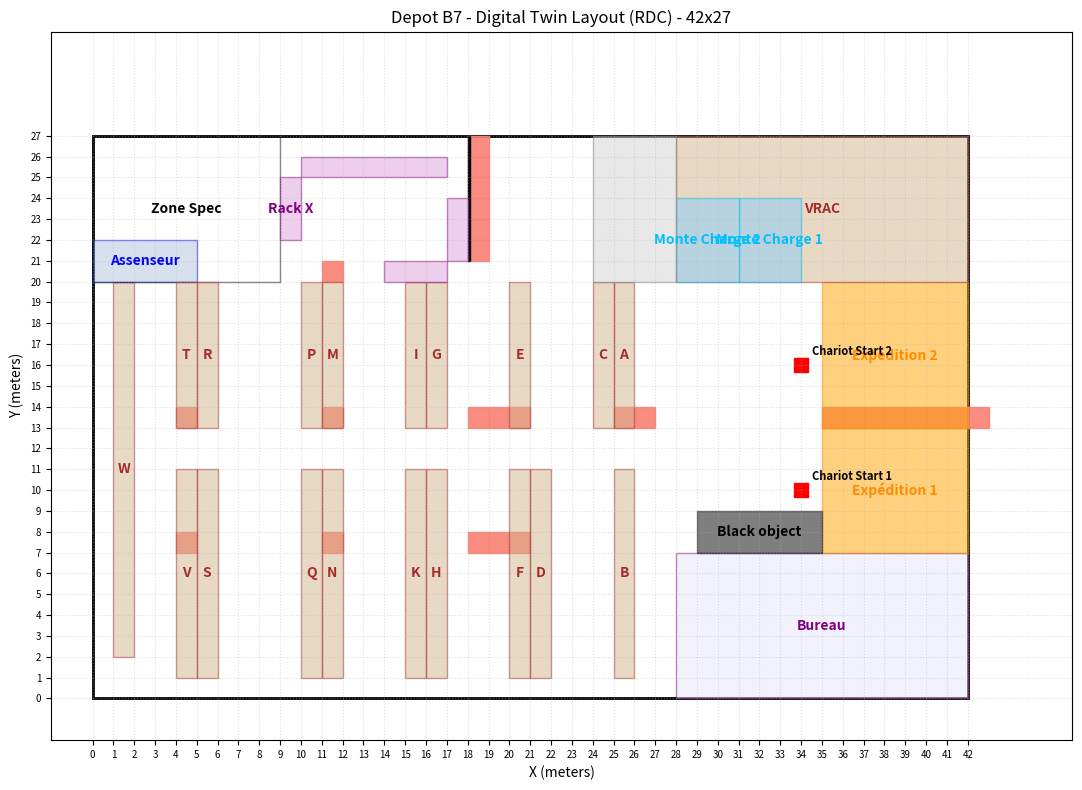

This figure's Python source:
import datetime
from typing import List, Tuple, Dict, Optional, Union
import enum
import matplotlib.pyplot as plt
import matplotlib.patches as patches

class Role(enum.Enum):
    ADMIN = "ADMIN"
    SUPERVISOR = "SUPERVISOR"
    EMPLOYEE = "EMPLOYEE"

class WarehouseCoordinate:
    def __init__(self, x: int, y: int, z: int = 0):
        self.x = x
        self.y = y
        self.z = z

    def __repr__(self):
        return f"({self.x}, {self.y}, {self.z})"

    def to_tuple(self) -> Tuple[int, int]:
        return (self.x, self.y)

    def to_3d_tuple(self) -> Tuple[int, int, int]:
        return (self.x, self.y, self.z)

class DepotB7Map:
    def __init__(self, width: int = 44, height: int = 29, floor_index: int = 0):
        self.floor_index = floor_index
        # Floor 0 is 42x27 (legacy/original)
        # Floors 1 and 2 are 44x29
        if floor_index == 0:
            self.width = 42
            self.height = 27
        else:
            self.width = 44
            self.height = 29
        
        # Rectangular Zones (e.g., Racks/Storage Blocks): (name, x_min, y_min, x_max, y_max)
        if floor_index == 0:
            self.zones = {
                "V": (4, 1, 5, 11),
                "S": (5, 1, 6, 11),
                "Bureau": (28, 0, 42, 7),
                "Expédition 1": (35, 7, 42, 13),
                "Expédition 2": (35, 13, 42, 20),
                "VRAC": (28, 20, 42, 27),
                "Monte Charge 1": (31, 20, 34, 24),
                "Monte Charge 2": (28, 20, 31, 24),
                "B": (25, 1, 26, 11),
                "F": (20, 1, 21, 11),
                "D": (21, 1, 22, 11),
                "K": (15, 1, 16, 11),
                "H": (16, 1, 17, 11),
                "Q": (10, 1, 11, 11),
                "N": (11, 1, 12, 11),
                "W": (1, 2, 2, 20),
                "Assenseur": (0, 20, 5, 22),
                "Zone Spec": (0, 20, 9, 27),
                "Black object": (29, 7, 35, 9),
                "T": (4, 13, 5, 20),
                "R": (5, 13, 6, 20),
                "P": (10, 13, 11, 20),
                "M": (11, 13, 12, 20),
                "I": (15, 13, 16, 20),
                "G": (16, 13, 17, 20),
                "E": (20, 13, 21, 20),
                "C": (24, 13, 25, 20),
                "A": (25, 13, 26, 20),
                "Rack X": [
                    (9, 22, 10, 25),
                    (10, 25, 17, 26),
                    (14, 20, 17, 21),
                    (17, 21, 18, 24)
                ],
                "Reserved": (24, 20, 28, 27)
            }

            # Landmarks: (x, y)
            self.landmarks = {
                "Chariot Start 1": WarehouseCoordinate(34, 10),
                "Chariot Start 2": WarehouseCoordinate(34, 16)
            }

            # Pillars (Impassable obstacles)
            self.pillars: List[WarehouseCoordinate] = [
                WarehouseCoordinate(11, 7),
                WarehouseCoordinate(4, 7),
                WarehouseCoordinate(20, 7),
                WarehouseCoordinate(19, 7),
                WarehouseCoordinate(18, 7),
                WarehouseCoordinate(11, 13),
                WarehouseCoordinate(20, 13),
                WarehouseCoordinate(19, 13),
                WarehouseCoordinate(18, 13),
                WarehouseCoordinate(25, 13),
                WarehouseCoordinate(26, 13),
                WarehouseCoordinate(4, 13),
                WarehouseCoordinate(11, 20)
            ]
            
            # Wall between Expédition 1 and 2 (y=13, x=35 to 42)
            for x_wall in range(35, 43):
                self.pillars.append(WarehouseCoordinate(x_wall, 13))
                
            # Special thin walls: (x, y, width, height)
            self.special_walls = [
                (18, 21, 0.1, 6)  # Wall at x=18, y=21 to 27
            ]
            # Block movement for special walls
            for (xw, yw, ww, hw) in self.special_walls:
                for y_step in range(int(yw), int(yw + hw)):
                    self.pillars.append(WarehouseCoordinate(int(xw), y_step))
        else:
            # Floors 1 and 2 storage plan
            self.zones = {
                "Monte Charge 1": (31, 20, 34, 24),
                "Monte Charge 2": (28, 20, 31, 24),
                "A1": (42.5, 20, 43.5, 28.5),
                "A2": (39, 20, 41.2, 28.5),
                "A3": (36.1, 20, 38.5, 28.5),
                "C1": (42.5, 10.5, 43.5, 17.9),
                "C2": (39, 10.5, 41.2, 17.9),
                "C3": (36.1, 10.5, 38.5, 17.9),
                "E1": (42.5, 0.5, 43.5, 8),
                "E2": (39, 0.5, 41.2, 8),
                "E3": (36.6, 0.5, 38.8, 8),
                "E4": (35, 0.5, 36, 8),
                "E5": (32, 0.5, 34, 8),
                "E6": (29.3, 0.5, 31.5, 8),
                "E7": (27.8, 0.5, 28.8, 8),
                "E8": (25, 0.5, 27, 8),
                "E9": (22.1, 0.5, 24.3, 8),
                "E10": (20.5, 0.5, 21.5, 8),
                "E11": (17, 0.5, 19, 8),
                "C7": (25, 10.5, 27, 17.9),
                "C8": (22.1, 10.5, 24.3, 17.9),
                "C9": (20.5, 10.5, 21.5, 17.9),
                "D1": (17, 10.5, 19, 17.9),
                "B1": (17, 20, 19, 28.5),
                "E12": (14.1, 0.5, 16.1, 8),
                "D2": (14.1, 10.5, 16.1, 17.9),
                "B2": (14.1, 20, 16.1, 28.5),
                "E13": (12.6, 0.5, 13.6, 8),
                "D3": (12.6, 10.5, 13.6, 17.9),
                "B3": (12.6, 20.1, 13.6, 28.5),
                "A8": (21.0, 20.0, 23.0, 28.5),
                "E14": (9.5, 0.5, 11.5, 8),
                "D4": (9.5, 10.5, 11.5, 17.9),
                "B4": (9.5, 20.0, 11.5, 28.5),
                "B5": (8, 20.0, 9, 28.5),
                "B6": (1.5, 27, 7, 28),
                "B7": (0.5, 20.0, 1.5, 28.5),
                "E15": (7, 0.5, 9, 8),
                "D5": (7, 10.5, 9, 17.9),
                "E16": (5.2, 0.5, 6.2, 8),
                "D6": (5.2, 10.5, 6.2, 17.9),
                "E17": (2.5, 0.5, 3.5, 8),
                "D7": (2.5, 10.5, 4.5, 17.9),
                "E18": (0.5, 0.5, 1.5, 8),
                "D8": (0.5, 10.5, 1.5, 17.9),
                "A4": [
                    (35, 26, 36, 28.5),
                    (33.5, 27.5, 35, 28.5)
                ],
                "A5": (23.3, 27, 32, 28),
                "A6": (27.5, 25.5, 31.3, 26.7),
                "A7": (27.5, 24, 31.3, 25.2),
                "C4": (33, 10.5, 35.1, 17.9),
                "C5": (30.5, 10.5, 32.6, 17.9),
                "C6": (27.8, 10.5, 28.8, 17.9),
                "Assenseur": (2, 20.0, 7, 22.5),
            } 
            self.landmarks = {}
            self.pillars: List[WarehouseCoordinate] = [
                # Line 1 (Y: 26.2 - 27)
                WarehouseCoordinate(12, 26), WarehouseCoordinate(19, 26), WarehouseCoordinate(20, 26), WarehouseCoordinate(27, 26), WarehouseCoordinate(34, 26), WarehouseCoordinate(41, 26),
                # Line 2 (Y: 19.5 - 20.5)
                WarehouseCoordinate(12, 19), WarehouseCoordinate(19, 19), WarehouseCoordinate(20, 19), WarehouseCoordinate(27, 19), WarehouseCoordinate(34, 19), WarehouseCoordinate(41, 19),
                # Line 3 (Y: 13 - 14)
                WarehouseCoordinate(12, 13), WarehouseCoordinate(19, 13), WarehouseCoordinate(20, 13), WarehouseCoordinate(27, 13), WarehouseCoordinate(34, 13), WarehouseCoordinate(41, 13), WarehouseCoordinate(2, 13), WarehouseCoordinate(6, 13),
                # Line 4 (Y: 6.3 - 7.3)
                WarehouseCoordinate(12, 6), WarehouseCoordinate(19, 6), WarehouseCoordinate(20, 6), WarehouseCoordinate(27, 6), WarehouseCoordinate(34, 6), WarehouseCoordinate(41, 6), WarehouseCoordinate(2, 6), WarehouseCoordinate(6, 6)
            ]
            self.special_walls = []
        
        # Track occupied slots (for items/stock)
        self.occupied_slots: set[Tuple[int, int]] = set()

        # STEP 10: Performance Optimization - Precompute Matrices
        self._precompute_matrices()
        
        # Step 8.3: Build Walkable Grid Graph G(V, E)
        self.walkable_graph = self.build_walkable_graph()

    def _precompute_matrices(self):
        """
        Step 10: Precomputes boolean matrices for O(1) lookups of 
        walls, pillars, and walkable zones.
        """
        self.pillar_matrix = [[False for _ in range(self.height)] for _ in range(self.width)]
        for p in self.pillars:
            if 0 <= p.x < self.width and 0 <= p.y < self.height:
                self.pillar_matrix[p.x][p.y] = True

        self.walkable_matrix = [[False for _ in range(self.height)] for _ in range(self.width)]
        for x in range(self.width):
            for y in range(self.height):
                self.walkable_matrix[x][y] = self._calculate_walkable(WarehouseCoordinate(x, y))

    def is_slot_available(self, coord: WarehouseCoordinate) -> bool:
        """Check if a coordinate is neither a pillar nor occupied by stock."""
        if not (0 <= coord.x < self.width and 0 <= coord.y < self.height):
            return False
            
        # 1. Check pillar matrix (O(1))
        if self.pillar_matrix[coord.x][coord.y]:
            return False
        # 2. Check if it's occupied by stock (O(1) in set)
        if coord.to_tuple() in self.occupied_slots:
            return False
        return True

    def _calculate_walkable(self, coord: WarehouseCoordinate) -> bool:
        """Original logic for is_walkable, used for precomputation."""
        if not (0 <= coord.x < self.width and 0 <= coord.y < self.height):
            return False
            
        if self.pillar_matrix[coord.x][coord.y]:
            return False
            
        blocked_keywords = ["Rack", "Bureau", "Black object", "Monte Charge", "Assenseur"]
        for name, coords in self.zones.items():
            is_blocked_zone = (len(name) == 1) or any(k in name for k in blocked_keywords)
            
            if is_blocked_zone:
                segments = coords if isinstance(coords, list) else [coords]
                for (x1, y1, x2, y2) in segments:
                    if x1 <= coord.x < x2 and y1 <= coord.y < y2:
                        return False
        return True

    def is_walkable(self, coord: WarehouseCoordinate) -> bool:
        """
        Step 10: Optimized O(1) check using precomputed matrix.
        """
        if not (0 <= coord.x < self.width and 0 <= coord.y < self.height):
            return False
        return self.walkable_matrix[coord.x][coord.y]

    def build_walkable_graph(self) -> Dict[Tuple[int, int], List[Tuple[int, int]]]:
        """
        Converts Floor to Walkable Grid Graph G(V, E) (Step 8.3).
        Edges = valid 4-direction moves between walkable nodes.
        """
        graph = {}
        for x in range(self.width):
            for y in range(self.height):
                if self.is_walkable(WarehouseCoordinate(x, y)):
                    node = (x, y)
                    graph[node] = []
                    # 4-direction moves (Up, Down, Left, Right)
                    for dx, dy in [(0, 1), (0, -1), (1, 0), (-1, 0)]:
                        nx, ny = x + dx, y + dy
                        if self.is_walkable(WarehouseCoordinate(nx, ny)):
                            graph[node].append((nx, ny))
        return graph

    def get_slot_name(self, coord: WarehouseCoordinate) -> str:
        return f"B7-L0-{coord.x:02d}-{coord.y:02d}"

    def calculate_distance(self, start: WarehouseCoordinate, end: WarehouseCoordinate) -> float:
        """
        Calculates Manhattan distance (Heuristic).
        For Step 8.3 Step 2, use AdvancedPickingService for True Shortest Path.
        """
        return float(abs(start.x - end.x) + abs(start.y - end.y))

    def get_path_cost(self, start: Tuple[int, int], end: Tuple[int, int]) -> float:
        """
        Uses BFS to find shortest path cost in a uniform grid as a fallback or 
        helper for A*.
        """
        if start == end: return 0.0
        queue = [(start, 0)]
        visited = {start}
        while queue:
            (curr_x, curr_y), dist = queue.pop(0)
            if (curr_x, curr_y) == end:
                return float(dist)
            for nx, ny in self.walkable_graph.get((curr_x, curr_y), []):
                if (nx, ny) not in visited:
                    visited.add((nx, ny))
                    queue.append(((nx, ny), dist + 1))
        return float('inf')

    def visualize(self):
        """
        Visualize the warehouse map using matplotlib.
        """
        fig, ax = plt.subplots(figsize=(12, 8))
        
        # Draw Warehouse boundary
        rect = patches.Rectangle((0, 0), self.width, self.height, linewidth=2, edgecolor='black', facecolor='none', label='Warehouse')
        ax.add_patch(rect)

        # Draw Pillars
        for p in self.pillars:
            pillar_patch = patches.Rectangle((p.x, p.y), 1, 1, color='salmon', alpha=0.9, label='Pillar' if p == self.pillars[0] else "")
            ax.add_patch(pillar_patch)
            
        # Draw Special Walls
        for xw, yw, ww, hw in self.special_walls:
            wall_patch = patches.Rectangle((xw, yw), ww, hw, color='black', alpha=1.0, label='Special Wall' if xw == self.special_walls[0][0] else "")
            ax.add_patch(wall_patch)

        # Draw Zones (Racks/Bureau/Expedition/Reserved/Monte Charge)
        for name, coords in self.zones.items():
            # Convert single tuple to list for uniform handling
            segments = coords if isinstance(coords, list) else [coords]
            
            for i, (x1, y1, x2, y2) in enumerate(segments):
                if name == "Bureau":
                    color, edge = 'lavender', 'purple'
                elif "Expédition" in name:
                    color, edge = 'orange', 'darkorange'
                elif name == "Reserved":
                    color, edge = 'lightgray', 'gray'
                elif name == "Assenseur":
                    color, edge = 'lightsteelblue', 'blue'
                elif name == "Zone Spec":
                    color, edge = 'none', 'black'
                elif name == "Black object":
                    color, edge = 'black', 'black'
                elif "Monte Charge" in name:
                    color, edge = 'lightskyblue', 'deepskyblue'
                elif "Rack X" in name:
                    color, edge = 'plum', 'purple'
                else:
                    color, edge = 'tan', 'brown'
                    
                # Only add label to the first segment to avoid clutter
                label = f'Zone {name}' if i == 0 else ""
                zone_patch = patches.Rectangle((x1, y1), x2-x1, y2-y1, linewidth=1, edgecolor=edge, facecolor=color, alpha=0.5, label=label)
                ax.add_patch(zone_patch)
                
                # Only draw text for the first segment or if it's not Reserved
                if name != "Reserved" and i == 0:
                    ax.text((x1 + x2)/2, (y1 + y2)/2, name, color=edge, fontsize=10, fontweight='bold', ha='center', va='center')
            
        # Draw Landmarks
        landmark_colors = {
            "Assenseur": "blue",
            "Montre de charge 1": "cyan",
            "Montre de charge 2": "cyan",
            "Receipt Zone": "green",
            "Expedition Zone 1": "orange",
            "Expedition Zone 2": "orange",
            "Bureau": "purple",
            "Chariot Start 1": "red",
            "Chariot Start 2": "red"
        }
        
        for name, coord in self.landmarks.items():
            color = landmark_colors.get(name, "gray")
            ax.scatter(coord.x, coord.y, c=color, s=100, marker='s', label=name)
            ax.text(coord.x + 0.5, coord.y + 0.5, name, fontsize=8, fontweight='bold')

        ax.set_xlim(-2, self.width + 5)
        ax.set_ylim(-2, self.height + 5)
        ax.set_aspect('equal')
        floor_name = "RDC" if self.floor_index == 0 else f"Etage {self.floor_index}"
        ax.set_title(f"Depot B7 - Digital Twin Layout ({floor_name}) - {self.width}x{self.height}")
        ax.set_xlabel("X (meters)")
        ax.set_ylabel("Y (meters)")
        
        # Grid every 1 meter
        ax.set_xticks(range(0, self.width + 1))
        ax.set_yticks(range(0, self.height + 1))
        ax.tick_params(axis='both', which='major', labelsize=7)
        ax.grid(True, linestyle=':', alpha=0.4)
        
        plt.tight_layout()
        plt.show()

class AuditTrail:
    @staticmethod
    def log(user_role: Role, action: str, justification: Optional[str] = None):
        timestamp = datetime.datetime.now().isoformat()
        log_entry = f"[{timestamp}] Role: {user_role.value} | Action: {action}"
        if justification:
            log_entry += f" | Justification: {justification}"
        print(f"AUDIT LOG: {log_entry}")
        # In a real app, this would write to a database table

class OptimizationService:
    def __init__(self, warehouse_map: DepotB7Map):
        self.warehouse_map = warehouse_map

    def is_slot_available(self, coord: WarehouseCoordinate) -> bool:
        return self.warehouse_map.is_slot_available(coord)

class StorageOptimizationService(OptimizationService):
    def suggest_placement(self, weight_kg: float, turnover_frequency: str) -> WarehouseCoordinate:
        """
        Logic: 
        - High-turnover closer to expedition zones.
        """
        # Suggest relative to the center of the nearest Expedition Zone
        exp_centers = []
        for name, coords in self.warehouse_map.zones.items():
            if "Expédition" in name:
                # Handle potential list of segments for expedition zones
                segments = coords if isinstance(coords, list) else [coords]
                for (x1, y1, x2, y2) in segments:
                    center = WarehouseCoordinate((x1 + x2) // 2, (y1 + y2) // 2)
                    exp_centers.append(center)
        
        best_coord = None
        min_score = float('inf')

        # Iterate through sample slots (in a real scenario, this would be more optimized)
        for x in range(0, self.warehouse_map.width):
            for y in range(0, self.warehouse_map.height):
                coord = WarehouseCoordinate(x, y)
                if not self.is_slot_available(coord):
                    continue
                    
                # Distance to nearest expedition zone center
                dist_to_exp = min(self.warehouse_map.calculate_distance(coord, ec) for ec in exp_centers)
                
                # Heuristic score
                score = dist_to_exp
                
                if turnover_frequency == "HIGH":
                    score = dist_to_exp * 0.5 # Prioritize closeness for high turnover
                    
                if score < min_score:
                    min_score = score
                    best_coord = coord
        
        return best_coord

class PickingOptimizationService(OptimizationService):
    def optimize_picking_path(self, items_coords: List[WarehouseCoordinate], chariot_id: int = 1) -> List[WarehouseCoordinate]:
        """
        TSP-like optimization for picking path.
        """
        # Simple greedy approach starting from assigned chariot position
        start_key = f"Chariot Start {chariot_id}"
        current_pos = self.warehouse_map.landmarks.get(start_key, self.warehouse_map.landmarks.get("Bureau"))
        path = []
        remaining = list(items_coords)
        
        while remaining:
            next_item = min(remaining, key=lambda c: self.warehouse_map.calculate_distance(current_pos, c))
            path.append(next_item)
            remaining.remove(next_item)
            current_pos = next_item
            
        return path

class WMSOperationManager:
    def __init__(self, role: Role):
        self.user_role = role
        self.map = DepotB7Map()
        self.storage_service = StorageOptimizationService(self.map)
        self.picking_service = PickingOptimizationService(self.map)

    def request_placement(self, weight: float, frequency: str) -> Optional[WarehouseCoordinate]:
        suggestion = self.storage_service.suggest_placement(weight, frequency)
        if suggestion:
            # Final safety check: ensuring the suggested slot is not a pillar
            if not self.map.is_slot_available(suggestion):
                print(f"ERROR: AI suggested a blocked slot {suggestion}. Blockage confirmed.")
                return None
            print(f"AI Suggestion: Place at {self.map.get_slot_name(suggestion)}")
        return suggestion

    def request_pick(self, coord: WarehouseCoordinate) -> bool:
        """
        Validate if an item can be picked from a location.
        Forbidden if the location is blocked by a pillar.
        """
        if not self.storage_service.is_slot_available(coord):
            print(f"ACCESS DENIED: Slot {self.map.get_slot_name(coord)} is blocked by a pillar.")
            return False
        print(f"Pick initialized for {self.map.get_slot_name(coord)}.")
        return True

    def validate_order(self, supervisor_role: Role, order_id: str):
        if supervisor_role != Role.SUPERVISOR and supervisor_role != Role.ADMIN:
            raise PermissionError("Only SUPERVISORS can validate orders.")
        
        AuditTrail.log(supervisor_role, f"Validated Order {order_id}")
        return True

    def manual_override(self, justification: str, action: str):
        if not justification:
            raise ValueError("Justification is mandatory for manual overrides.")
        AuditTrail.log(self.user_role, f"OVERRIDE: {action}", justification)

# Sample Initialization and Usage
if __name__ == "__main__":
    print("--- Initializing Depot B7 Digital Twin (2D) ---")
    wms = WMSOperationManager(Role.ADMIN)
    
    # 1. Coordinate Grid & Landmarks
    print(f"Warehouse Dimensions: {wms.map.width}m x {wms.map.height}m")
    
    # 2. AI Optimization Check
    print("\n--- AI Suggestion Test ---")
    item_slot = wms.request_placement(weight=500, frequency="HIGH")
    
    # 3. Operational Requirements Test
    print("\n--- Validation Flow Test ---")
    wms.validate_order(Role.SUPERVISOR, "ORD-123")
    
    # 4. Audit Trail Test
    print("\n--- Audit Trail Test ---")
    wms.manual_override("Urgent restocking requirement", "Moved SKU-88 to Zone B7-L0-10-10")

    # 5. Visualization
    print("\n--- Generating Map Visualization ---")
    wms.map.visualize()
